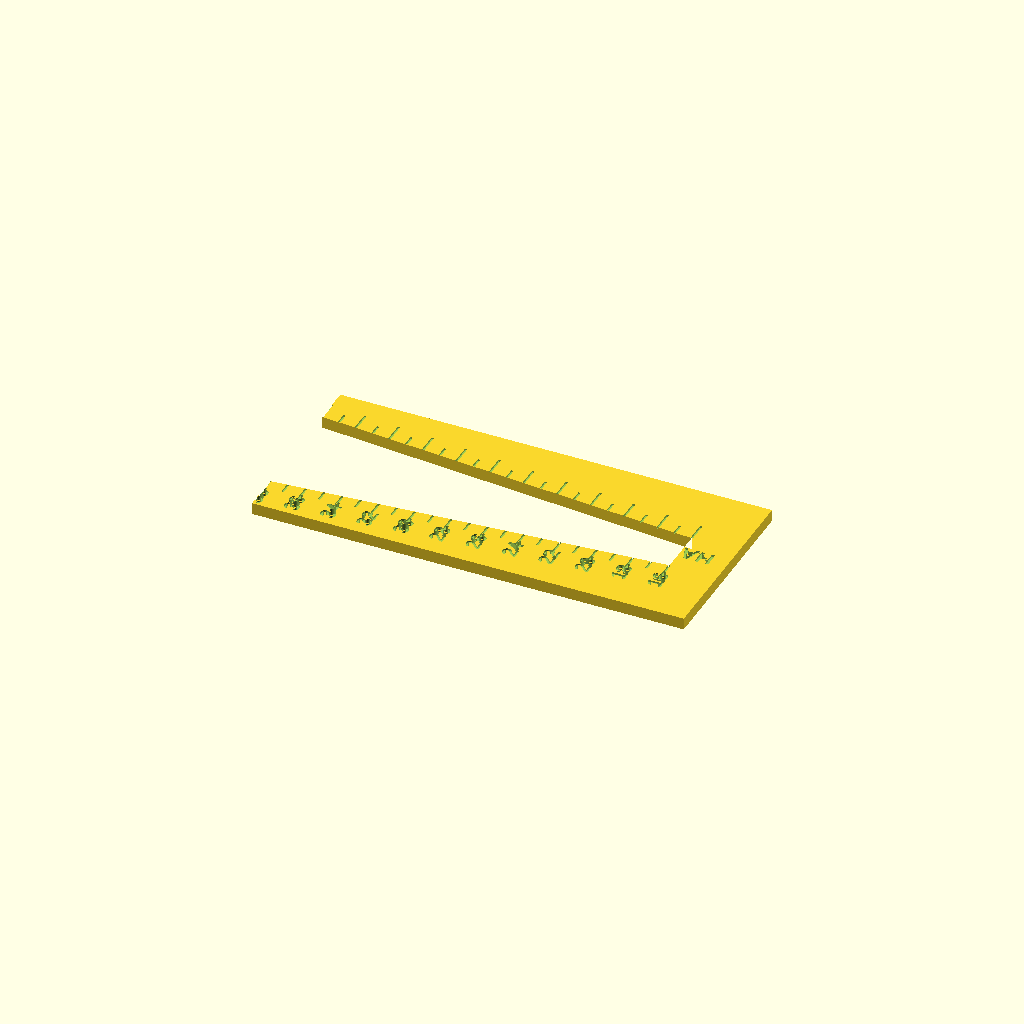
Cell 1: the model at its default parameters.
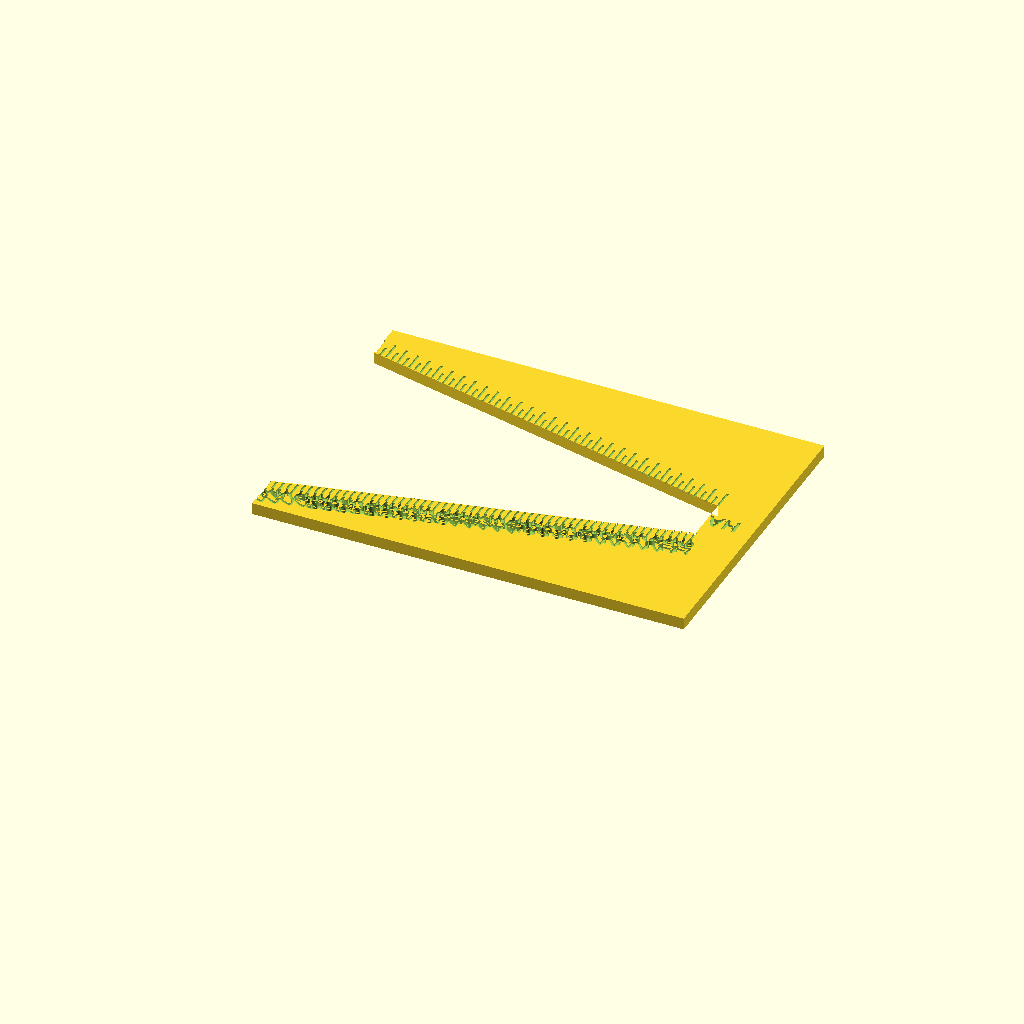
Cell 2: the same model with size_max = 76.
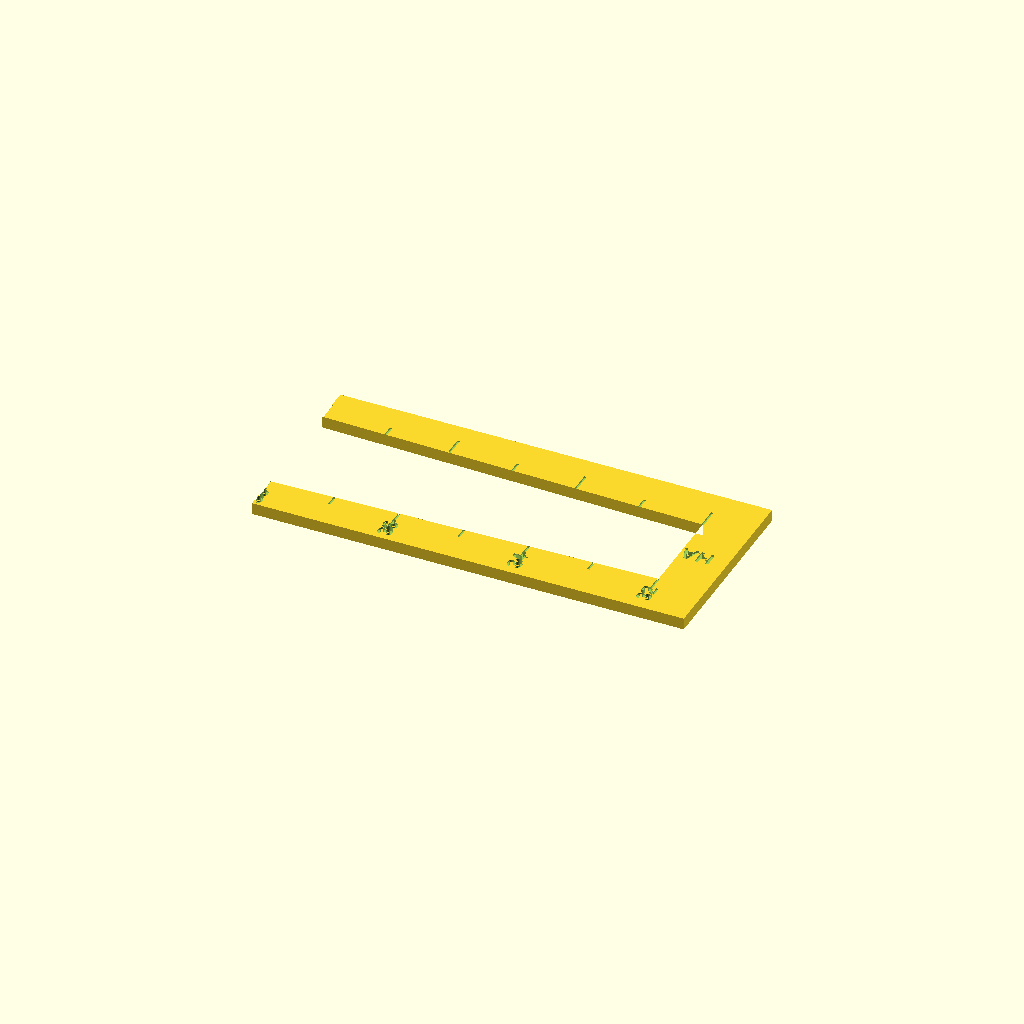
Cell 3: the same model with size_min = 32.
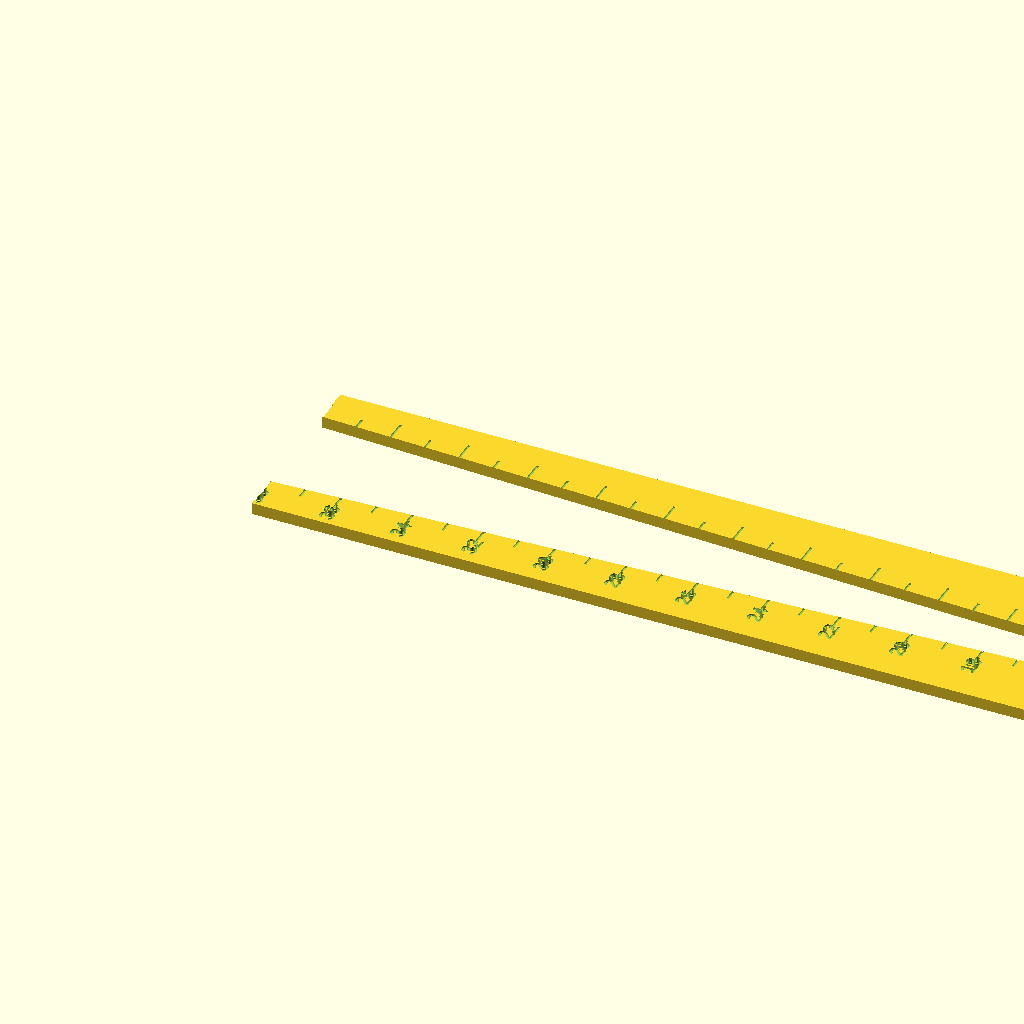
Cell 4: slot_len = 260 (everything else at default).
One fixed orthographic camera (rotation 55°, 0°, 25°; colour scheme Cornfield) for every cell.
The OpenSCAD source (stroller-clip/gauge.scad):
// =====================================================================
//  Handle taper gauge
//
//  A flat plate with a wedge-shaped slot cut into one edge, graduated
//  in millimetres. Press the slot onto the stroller handle until it
//  stops; the tick mark level with the handle is the handle's size in
//  that direction.
//
//  Measure twice:
//    - plate held vertically  -> handle HEIGHT  (top to bottom)
//    - plate held horizontally -> handle WIDTH  (front to back)
//
//  Prints flat, no support, ~30 min. Print it before anything else --
//  the clip cannot be sized without these two numbers.
// =====================================================================

// Only the engraved digits have curves, so this can stay low.
$fn = 24;

/* [Range] */
size_max   = 38;   // slot width at the mouth, mm
size_min   = 16;   // slot width at the closed end, mm
label_step = 2;    // number every N mm
tick_step  = 1;    // tick every N mm

/* [Plate] */
slot_len   = 130;  // length of the tapered slot
margin     = 13;   // material either side of the slot
tail       = 16;   // solid material past the closed end (the handle)
thick      = 4;    // plate thickness
engrave    = 0.6;  // depth of ticks and numbers

// --- derived ---------------------------------------------------------

plate_w = size_max + 2 * margin;
plate_l = slot_len + tail;

// Distance from the mouth at which the slot is `d` mm wide.
function pos(d) = (size_max - d) / (size_max - size_min) * slot_len;

module plate_2d() {
    square([plate_l, plate_w], center = false);
}

// The wedge, opening at x = 0.
module slot_2d() {
    polygon([
        [-1,       (plate_w - size_max) / 2],
        [slot_len, (plate_w - size_min) / 2],
        [slot_len, (plate_w + size_min) / 2],
        [-1,       (plate_w + size_max) / 2],
    ]);
}

// Ticks run outward from the slot edge so the handle never covers them.
module ticks_2d() {
    for (d = [size_min : tick_step : size_max]) {
        major = (d % label_step == 0);
        len   = major ? 7 : 4;
        y     = (plate_w - d) / 2;      // lower edge of the slot here
        translate([pos(d) - 0.4, y - len]) square([0.8, len]);
        translate([pos(d) - 0.4, plate_w - y]) square([0.8, len]);
    }
}

module labels_2d() {
    for (d = [size_min : label_step : size_max]) {
        translate([pos(d), (plate_w - d) / 2 - 8.5])
            rotate([0, 0, 90])
                text(str(d), size = 5, halign = "center",
                     valign = "center", font = "Liberation Sans:style=Bold");
    }
}

module title_2d() {
    translate([plate_l - 5, plate_w / 2])
        rotate([0, 0, 180])
            text("HANDLE GAUGE  mm", size = 5.5, halign = "left",
                 valign = "center", font = "Liberation Sans:style=Bold");
}

module gauge() {
    difference() {
        linear_extrude(thick) difference() {
            plate_2d();
            slot_2d();
        }
        translate([0, 0, thick - engrave])
            linear_extrude(engrave + 1) {
                ticks_2d();
                labels_2d();
                title_2d();
            }
    }
}

gauge();
Parameter table extracted from the source (name, type, default, range or options):
size_max: number, default 38
size_min: number, default 16
label_step: number, default 2
tick_step: number, default 1
slot_len: number, default 130
margin: number, default 13
tail: number, default 16
thick: number, default 4
engrave: number, default 0.6
